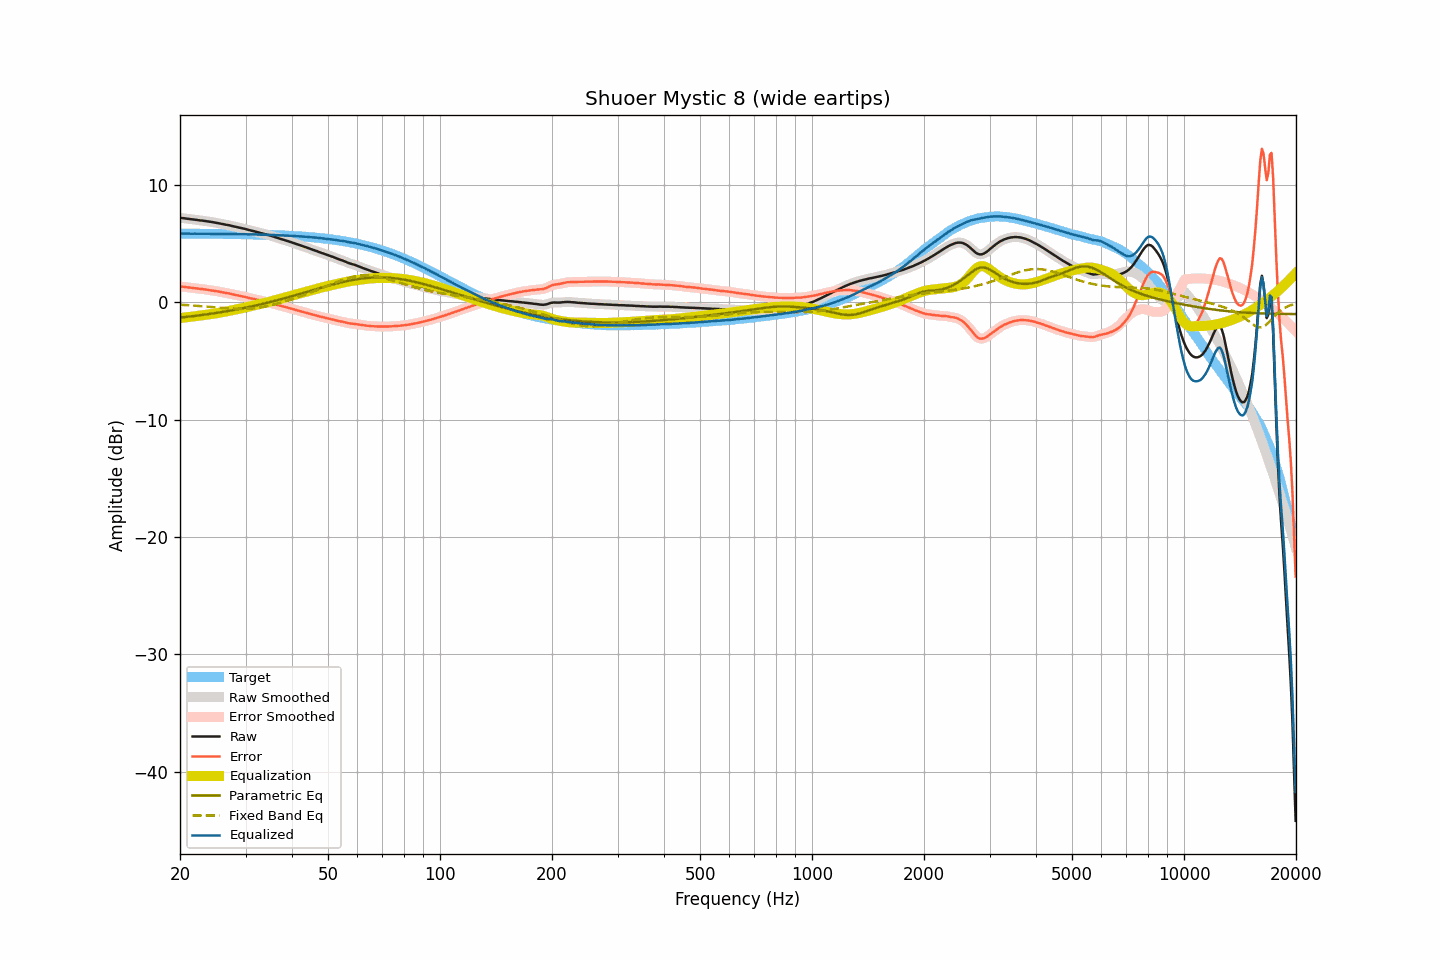

The file beside this chart, header and first rows:
frequency, raw, smoothed, error, error_smoothed, equalization, parametric_eq, fixed_band_eq, equalized_raw, equalized_smoothed, target
20.00, 7.18, 7.18, 1.34, 1.34, -1.34, -1.31, -0.21, 5.84, 5.84, 5.84
20.20, 7.17, 7.17, 1.33, 1.33, -1.33, -1.30, -0.22, 5.84, 5.84, 5.84
20.40, 7.16, 7.16, 1.32, 1.32, -1.31, -1.28, -0.23, 5.85, 5.84, 5.84
20.61, 7.14, 7.14, 1.30, 1.30, -1.30, -1.27, -0.24, 5.84, 5.85, 5.84
20.81, 7.13, 7.13, 1.29, 1.29, -1.28, -1.25, -0.25, 5.85, 5.85, 5.84
21.02, 7.11, 7.11, 1.27, 1.27, -1.27, -1.23, -0.25, 5.84, 5.84, 5.84
21.23, 7.09, 7.09, 1.25, 1.25, -1.25, -1.22, -0.26, 5.84, 5.84, 5.84
21.44, 7.07, 7.07, 1.23, 1.23, -1.24, -1.20, -0.27, 5.84, 5.84, 5.84
21.66, 7.05, 7.05, 1.21, 1.22, -1.22, -1.19, -0.28, 5.83, 5.84, 5.84
21.87, 7.04, 7.04, 1.20, 1.20, -1.20, -1.17, -0.29, 5.84, 5.84, 5.84
22.09, 7.02, 7.02, 1.18, 1.18, -1.18, -1.15, -0.30, 5.84, 5.84, 5.84
22.31, 7.00, 7.00, 1.16, 1.17, -1.17, -1.14, -0.31, 5.84, 5.84, 5.84
22.54, 6.98, 6.98, 1.15, 1.15, -1.15, -1.12, -0.32, 5.83, 5.83, 5.83
22.76, 6.96, 6.96, 1.13, 1.13, -1.13, -1.10, -0.33, 5.83, 5.83, 5.83
22.99, 6.95, 6.95, 1.12, 1.11, -1.12, -1.08, -0.34, 5.84, 5.83, 5.83
23.22, 6.93, 6.93, 1.10, 1.10, -1.10, -1.06, -0.36, 5.83, 5.83, 5.83
23.45, 6.91, 6.91, 1.08, 1.08, -1.08, -1.04, -0.37, 5.83, 5.83, 5.83
23.69, 6.89, 6.89, 1.06, 1.06, -1.06, -1.03, -0.38, 5.83, 5.83, 5.83
23.92, 6.87, 6.87, 1.04, 1.04, -1.04, -1.01, -0.39, 5.83, 5.83, 5.83
24.16, 6.85, 6.85, 1.02, 1.02, -1.02, -0.99, -0.40, 5.83, 5.83, 5.83
24.40, 6.83, 6.83, 1.00, 1.00, -1.00, -0.97, -0.41, 5.83, 5.83, 5.83
24.65, 6.80, 6.80, 0.98, 0.98, -0.98, -0.95, -0.43, 5.82, 5.83, 5.82
24.89, 6.78, 6.78, 0.96, 0.96, -0.95, -0.92, -0.44, 5.83, 5.82, 5.82
25.14, 6.75, 6.75, 0.93, 0.93, -0.93, -0.90, -0.45, 5.82, 5.82, 5.82
25.39, 6.73, 6.73, 0.91, 0.91, -0.91, -0.88, -0.46, 5.82, 5.82, 5.82
25.65, 6.70, 6.70, 0.88, 0.88, -0.88, -0.86, -0.47, 5.82, 5.82, 5.82
25.91, 6.67, 6.68, 0.85, 0.86, -0.86, -0.84, -0.49, 5.81, 5.82, 5.82
26.16, 6.65, 6.65, 0.83, 0.83, -0.83, -0.82, -0.50, 5.82, 5.81, 5.82
26.43, 6.62, 6.62, 0.81, 0.81, -0.81, -0.79, -0.51, 5.81, 5.81, 5.81
26.69, 6.59, 6.60, 0.78, 0.78, -0.78, -0.77, -0.52, 5.81, 5.82, 5.81
26.96, 6.57, 6.57, 0.76, 0.76, -0.75, -0.75, -0.53, 5.82, 5.81, 5.81
27.23, 6.54, 6.54, 0.73, 0.73, -0.73, -0.72, -0.54, 5.82, 5.81, 5.81
27.50, 6.50, 6.51, 0.69, 0.70, -0.70, -0.70, -0.54, 5.80, 5.81, 5.81
27.77, 6.47, 6.47, 0.66, 0.67, -0.67, -0.67, -0.55, 5.80, 5.80, 5.81
28.05, 6.44, 6.44, 0.64, 0.64, -0.64, -0.65, -0.56, 5.80, 5.80, 5.80
28.33, 6.41, 6.41, 0.61, 0.61, -0.61, -0.62, -0.56, 5.80, 5.80, 5.80
28.62, 6.38, 6.38, 0.58, 0.58, -0.58, -0.59, -0.56, 5.80, 5.80, 5.80
28.90, 6.35, 6.35, 0.55, 0.55, -0.55, -0.57, -0.57, 5.80, 5.80, 5.80
29.19, 6.32, 6.32, 0.53, 0.53, -0.52, -0.54, -0.57, 5.80, 5.80, 5.79
29.48, 6.29, 6.29, 0.50, 0.50, -0.49, -0.51, -0.57, 5.80, 5.80, 5.79
29.78, 6.26, 6.26, 0.47, 0.47, -0.46, -0.49, -0.56, 5.80, 5.79, 5.79
30.08, 6.22, 6.22, 0.43, 0.43, -0.43, -0.46, -0.56, 5.79, 5.79, 5.79
30.38, 6.18, 6.18, 0.40, 0.40, -0.40, -0.43, -0.55, 5.78, 5.78, 5.78
30.68, 6.14, 6.14, 0.36, 0.36, -0.37, -0.40, -0.55, 5.77, 5.78, 5.78
30.99, 6.11, 6.11, 0.33, 0.33, -0.34, -0.37, -0.54, 5.77, 5.77, 5.78
31.30, 6.08, 6.08, 0.31, 0.30, -0.30, -0.34, -0.53, 5.78, 5.77, 5.78
31.61, 6.05, 6.05, 0.28, 0.28, -0.27, -0.31, -0.51, 5.78, 5.78, 5.77
31.93, 6.01, 6.01, 0.24, 0.25, -0.24, -0.28, -0.50, 5.77, 5.77, 5.77
32.24, 5.98, 5.98, 0.21, 0.21, -0.21, -0.25, -0.48, 5.77, 5.77, 5.77
32.57, 5.94, 5.94, 0.18, 0.18, -0.18, -0.22, -0.46, 5.76, 5.76, 5.76
32.89, 5.90, 5.90, 0.14, 0.15, -0.15, -0.19, -0.44, 5.75, 5.76, 5.76
33.22, 5.87, 5.87, 0.12, 0.11, -0.12, -0.15, -0.42, 5.75, 5.75, 5.75
33.55, 5.83, 5.83, 0.08, 0.08, -0.08, -0.12, -0.39, 5.75, 5.75, 5.75
33.89, 5.80, 5.80, 0.05, 0.05, -0.05, -0.09, -0.36, 5.75, 5.75, 5.75
34.23, 5.76, 5.76, 0.02, 0.02, -0.02, -0.06, -0.34, 5.74, 5.75, 5.74
34.57, 5.73, 5.73, -0.01, -0.01, 0.02, -0.02, -0.31, 5.75, 5.74, 5.74
34.92, 5.68, 5.68, -0.05, -0.05, 0.05, 0.01, -0.28, 5.73, 5.74, 5.73
35.27, 5.64, 5.64, -0.09, -0.09, 0.09, 0.05, -0.24, 5.73, 5.73, 5.73
35.62, 5.60, 5.60, -0.12, -0.13, 0.13, 0.08, -0.21, 5.73, 5.72, 5.72
35.97, 5.55, 5.55, -0.17, -0.16, 0.16, 0.12, -0.17, 5.71, 5.72, 5.72
... 635 more rows
